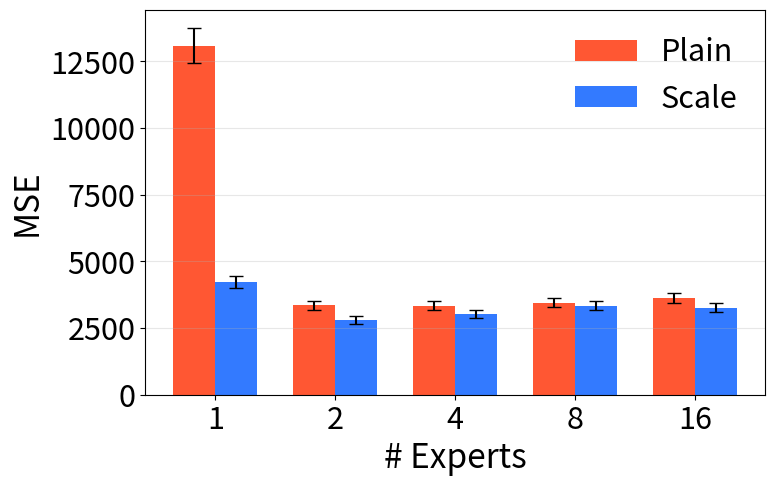

Source code (Python):
import matplotlib.pyplot as plt
import matplotlib.ticker as mticker
import numpy as np

# 1. 整理数据：将数据按是否使用 scale 分组
no_scale_data = {
    1: 13091.416,
    2: 3347.2798,
    4: 3330.2666,
    8: 3443.7422,
    16: 3637.6928,
}

with_scale_data = {
    1: 4223.1777,
    2: 2801.4492,
    4: 3027.42,
    8: 3333.2061,
    16: 3265.47,
}

# 2. 准备绘图数据
experts = list(no_scale_data.keys())
no_scale_mse = list(no_scale_data.values())
with_scale_mse = list(with_scale_data.values())

# 3. 虚构误差数据（假设标准误差约为均值的 5%）
no_scale_err = [mse * 0.05 for mse in no_scale_mse]
with_scale_err = [mse * 0.05 for mse in with_scale_mse]

# 统一画图风格（与其它标准图一致）
plt.rcParams.update({
    'font.size': 24,
    'axes.labelsize': 24,
    'xtick.labelsize': 22,
    'ytick.labelsize': 22,
    'legend.fontsize': 22,
})

# 设置柱状图的位置
x = np.arange(len(experts))
width = 0.35

fig, ax = plt.subplots(figsize=(8, 5))

rects1 = ax.bar(x - width/2, no_scale_mse, width, label='Plain', color='#FF5733', yerr=no_scale_err, capsize=5)
rects2 = ax.bar(x + width/2, with_scale_mse, width, label='Scale', color='#337AFF', yerr=with_scale_err, capsize=5)

ax.set_xlabel('# Experts')
ax.set_ylabel('MSE')
ax.set_xticks(x)
ax.set_xticklabels(experts)
ax.legend(loc='upper right', frameon=False)


ax.grid(axis='y', alpha=0.3)

plt.savefig('ablation_scale_vary_expert_mse.png', dpi=300, bbox_inches='tight')
print('Saved ablation_scale_vary_expert_mse.png')